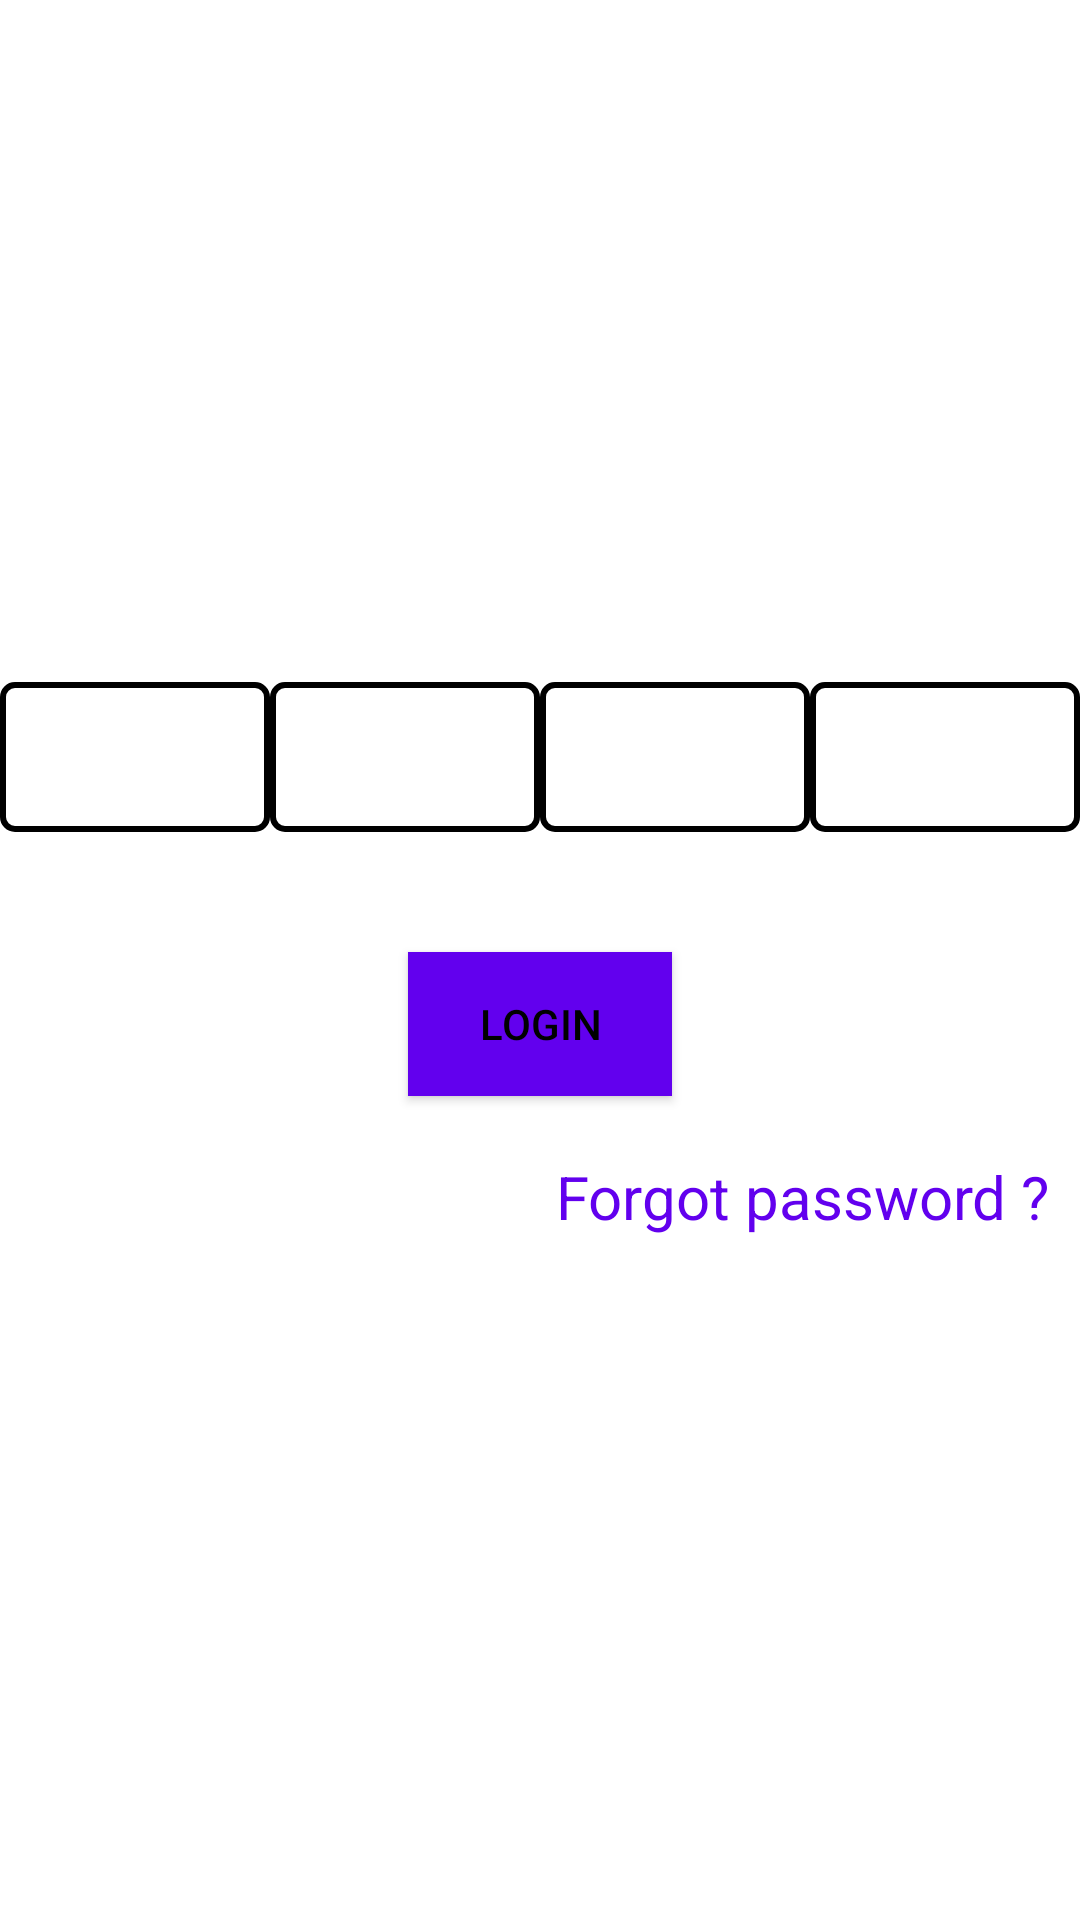

Produce the Android XML layout that renders to this screen, including the resource entries it uses.
<!-- AndroidManifest.xml: application theme DefaultTheme -->
<!-- res/layout/activity_app_lock_screen.xml -->
<?xml version="1.0" encoding="utf-8"?>
<RelativeLayout xmlns:android="http://schemas.android.com/apk/res/android"
    xmlns:tools="http://schemas.android.com/tools"
    android:background="@color/white"
    android:gravity="center"
    android:layout_marginStart="10dp"
    android:layout_marginEnd="10dp"
    android:layout_width="match_parent"
    android:layout_height="match_parent">

    <LinearLayout
        android:id="@+id/get_password"
        android:layout_width="match_parent"
        android:layout_height="50dp"
        android:layout_below="@id/set_password_text"
        android:orientation="horizontal">

        <EditText
            android:id="@+id/get_password_first_digit"
            android:layout_width="0dp"
            android:layout_height="match_parent"
            android:layout_weight="1"
            android:background="@drawable/button_black_outline"
            android:maxLength="1"
            android:gravity="center"
            android:inputType="number" />

        <EditText
            android:id="@+id/get_password_second_digit"
            android:layout_width="0dp"
            android:layout_height="match_parent"
            android:layout_weight="1"
            android:maxLength="1"
            android:background="@drawable/button_black_outline"
            android:gravity="center"
            android:inputType="number" />

        <EditText
            android:id="@+id/get_password_third_digit"
            android:layout_width="0dp"
            android:layout_height="match_parent"
            android:layout_weight="1"
            android:maxLength="1"
            android:background="@drawable/button_black_outline"
            android:gravity="center"
            android:inputType="number" />

        <EditText
            android:id="@+id/get_password_forth_digit"
            android:layout_width="0dp"
            android:layout_height="match_parent"
            android:layout_weight="1"
            android:maxLength="1"
            android:background="@drawable/button_black_outline"
            android:gravity="center"
            android:inputType="number" />

    </LinearLayout>

    <Button
        android:id="@+id/login"
        style="@style/Button"
        android:textColor="@color/black"
        android:layout_width="wrap_content"
        android:layout_height="wrap_content"
        android:layout_below="@id/get_password"
        android:layout_centerHorizontal="true"
        android:layout_marginTop="40dp"
        android:text="@string/login"/>


    <TextView
        android:id="@+id/forgot_password"
        android:layout_width="wrap_content"
        android:layout_height="wrap_content"
        android:text="@string/forgot_password"
        style="@style/AppTextView"
        android:textSize="20sp"
        android:layout_below="@id/login"
        android:layout_alignParentEnd="true"
        android:layout_marginEnd="10dp"
        android:layout_marginTop="20dp"/>

</RelativeLayout>
<!-- resources referenced by this layout -->
<resources>
  <color name="black">#000000</color>
  <color name="white">#ffffff</color>
  <!-- drawable button_black_outline (drawable) -->
  <?xml version="1.0" encoding="utf-8"?>
  <shape xmlns:android="http://schemas.android.com/apk/res/android"
      android:shape="rectangle">
      <corners android:radius="4dp" />
  
      <stroke
          android:width="2dp"
          android:color="@color/black" />
  </shape>
  <string name="forgot_password">Forgot password ?</string>
  <string name="login">Login</string>
  <style name="AppTextView">
          <item name="android:textColor">?colorPrimary</item>
      </style>
  <style name="Button">
          <item name="android:background">?colorPrimary</item>
      </style>
  <style name="DefaultTheme" parent="Theme.AppCompat.Light.NoActionBar">
          
          <item name="colorPrimary">@color/colorPrimary</item>
          <item name="colorPrimaryDark">@color/colorPrimaryDark</item>
          <item name="colorAccent">@color/colorAccent</item>
      </style>
  <!-- not gathered from this repository: default colours our renderer supplied (Android Studio template values) -->
  <color name="colorPrimary">#FF6200EE</color>
  <color name="colorPrimaryDark">#FF3700B3</color>
  <color name="colorAccent">#FF03DAC5</color>
</resources>
